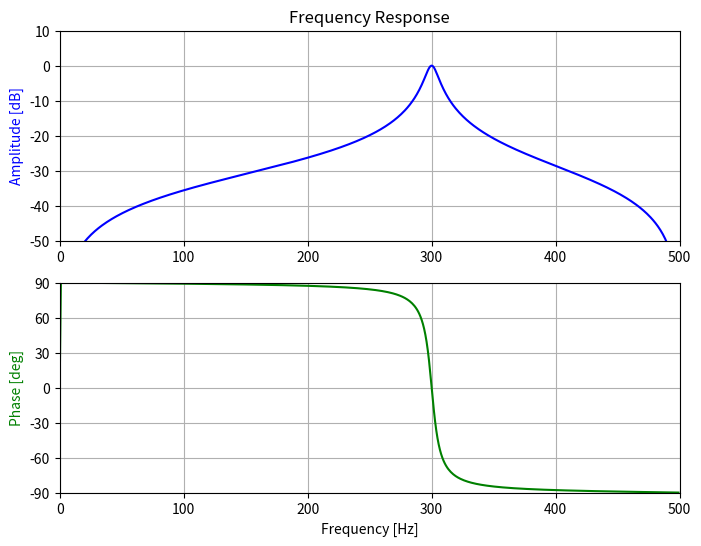

Write Python code to recreate this figure.
import numpy as np
from scipy import signal
import matplotlib.pyplot as plt

fs = 1000.0  # Sample frequency (Hz)
f0 = 300.0  # Frequency to be retained (Hz)
Q = 30.0  # Quality factor
# Design peak filter
b, a = signal.iirpeak(f0, Q, fs)

# Frequency response
freq, h = signal.freqz(b, a, fs=fs)
# Plot
fig, ax = plt.subplots(2, 1, figsize=(8, 6))
ax[0].plot(freq, 20*np.log10(np.maximum(abs(h), 1e-5)), color='blue')
ax[0].set_title("Frequency Response")
ax[0].set_ylabel("Amplitude [dB]", color='blue')
ax[0].set_xlim([0, 500])
ax[0].set_ylim([-50, 10])
ax[0].grid(True)
ax[1].plot(freq, np.unwrap(np.angle(h))*180/np.pi, color='green')
ax[1].set_ylabel("Phase [deg]", color='green')
ax[1].set_xlabel("Frequency [Hz]")
ax[1].set_xlim([0, 500])
ax[1].set_yticks([-90, -60, -30, 0, 30, 60, 90])
ax[1].set_ylim([-90, 90])
ax[1].grid(True)
plt.show()